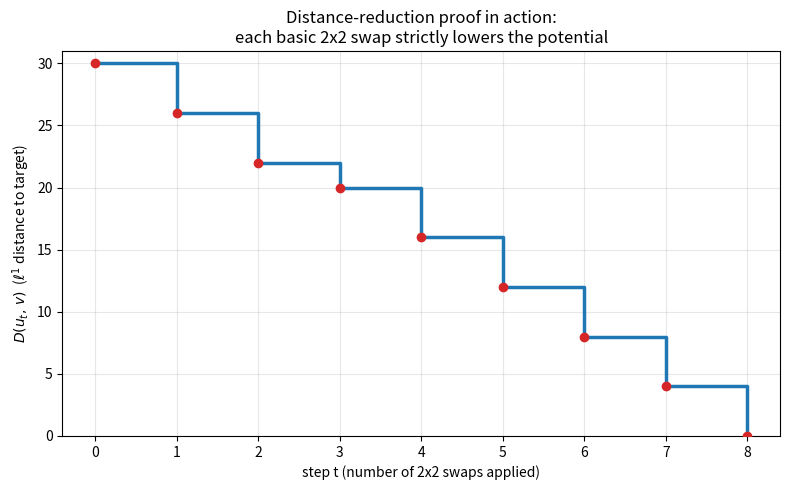

This figure's Python source:
"""
Visualization: the L1 potential strictly descends along the greedy 2x2-swap walk
connecting two equal-margin contingency tables.

Generates 'markov_walk_descent.png': the staircase of D(u_t, v) versus step t,
illustrating the distance-reduction proof of the Fundamental Theorem of Markov
Bases for the two-way independence model.

Requires matplotlib.  Run:  python _viz.py
"""

from __future__ import annotations

from typing import List, Optional, Tuple

import matplotlib.pyplot as plt

Table = List[List[int]]


def basic_move(m: int, n: int, i: int, ip: int, j: int, jp: int) -> Table:
    b = [[0] * n for _ in range(m)]
    b[i][jp] += 1
    b[ip][j] += 1
    b[i][j] -= 1
    b[ip][jp] -= 1
    return b


def add(u: Table, b: Table) -> Table:
    m, n = len(u), len(u[0])
    return [[u[i][j] + b[i][j] for j in range(n)] for i in range(m)]


def l1(u: Table, v: Table) -> int:
    m, n = len(u), len(u[0])
    return sum(abs(u[i][j] - v[i][j]) for i in range(m) for j in range(n))


def find_good_indices(u: Table, v: Table) -> Optional[Tuple[int, int, int, int]]:
    m, n = len(u), len(u[0])
    d = [[u[i][j] - v[i][j] for j in range(n)] for i in range(m)]
    cell1 = next(((i, j) for i in range(m) for j in range(n) if d[i][j] > 0), None)
    if cell1 is None:
        return None
    i, j = cell1
    jp = next(c for c in range(n) if d[i][c] < 0)
    ip = next(r for r in range(m) if d[r][jp] > 0)
    return i, ip, j, jp


def greedy_distances(u: Table, v: Table) -> List[int]:
    m, n = len(u), len(u[0])
    cur = [row[:] for row in u]
    ds = [l1(cur, v)]
    while cur != v:
        idx = find_good_indices(cur, v)
        assert idx is not None
        i, ip, j, jp = idx
        cur = add(cur, basic_move(m, n, i, ip, j, jp))
        ds.append(l1(cur, v))
    return ds


def main() -> None:
    u = [[5, 0, 0, 0], [0, 4, 0, 1], [0, 0, 3, 2], [0, 1, 2, 3]]
    v = [[0, 1, 2, 2], [2, 0, 1, 2], [1, 2, 0, 2], [2, 2, 2, 0]]
    # Force equal margins by construction: use a permutation-style rearrangement.
    # (Here we simply pick v with the same margins as u.)
    assert [sum(r) for r in u] == [sum(r) for r in v]
    assert [sum(u[i][j] for i in range(4)) for j in range(4)] == \
           [sum(v[i][j] for i in range(4)) for j in range(4)]

    ds = greedy_distances(u, v)
    steps = list(range(len(ds)))

    fig, ax = plt.subplots(figsize=(8, 5))
    ax.step(steps, ds, where="post", linewidth=2.5, color="#1f77b4")
    ax.scatter(steps, ds, zorder=3, color="#d62728")
    ax.set_xlabel("step t (number of 2x2 swaps applied)")
    ax.set_ylabel(r"$D(u_t,\, v)$  ($\ell^1$ distance to target)")
    ax.set_title("Distance-reduction proof in action:\n"
                 "each basic 2x2 swap strictly lowers the potential")
    ax.grid(True, alpha=0.3)
    ax.set_ylim(0, max(ds) + 1)
    fig.tight_layout()
    fig.savefig("markov_walk_descent.png", dpi=150)
    print("Wrote markov_walk_descent.png  (walk length:", len(ds) - 1, "swaps)")


if __name__ == "__main__":
    main()
